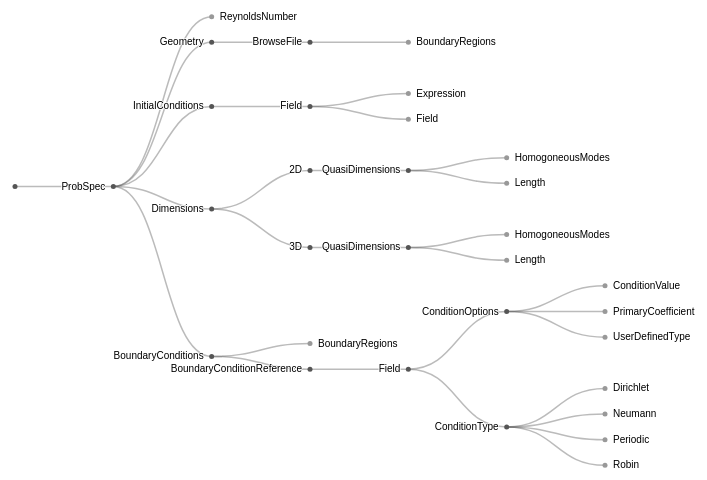
D3 v4 page, settled after 360 driven frames (6 s of simulated time); the page loaded 1 data file(s).



var svg = d3.select("svg"),
    width = +svg.attr("width"),
    height = +svg.attr("height"),
    g = svg.append("g").attr("transform", "translate(40,0)");

var tree = d3.tree()
    .size([height, width - 160]);

var stratify = d3.stratify()
    .parentId(function(d) { return d.id.substring(0, d.id.lastIndexOf(".")); });

d3.csv("data/probSpec.csv", function(error, data) {
  if (error) throw error;

  var root = stratify(data)
      .sort(function(a, b) { return (a.height - b.height) || a.id.localeCompare(b.id); });

  var link = g.selectAll(".link")
    .data(tree(root).links())
    .enter().append("path")
      .attr("class", "link")
      .attr("d", d3.linkHorizontal()
          .x(function(d) { return d.y; })
          .y(function(d) { return d.x; }));

  var node = g.selectAll(".node")
    .data(root.descendants())
    .enter().append("g")
      .attr("class", function(d) { return "node" + (d.children ? " node--internal" : " node--leaf"); })
      .attr("transform", function(d) { return "translate(" + d.y + "," + d.x + ")"; })

  node.append("circle")
      .attr("r", 2.5);

  node.append("text")
      .attr("dy", 3)
      .attr("x", function(d) { return d.children ? -8 : 8; })
      .style("text-anchor", function(d) { return d.children ? "end" : "start"; })
      .text(function(d) { return d.id.substring(d.id.lastIndexOf(".") + 1); });
});



### data: data/probSpec.csv
id, value
.ProbSpec, 
.ProbSpec.Dimensions, 
.ProbSpec.Dimensions.2D, 100
.ProbSpec.Dimensions.2D.QuasiDimensions, 100
.ProbSpec.Dimensions.2D.QuasiDimensions.…, 100
.ProbSpec.Dimensions.2D.QuasiDimensions.…, 100
.ProbSpec.Dimensions.3D, 200
.ProbSpec.Dimensions.3D.QuasiDimensions, 124
.ProbSpec.Dimensions.3D.QuasiDimensions.…, 100
.ProbSpec.Dimensions.3D.QuasiDimensions.…, 100
.ProbSpec.ReynoldsNumber, 
.ProbSpec.Geometry, 
.ProbSpec.Geometry.BrowseFile, 
.ProbSpec.Geometry.BrowseFile.BoundaryRe…, 
.ProbSpec.BoundaryConditions, 
.ProbSpec.BoundaryConditions.BoundaryReg…, 
.ProbSpec.BoundaryConditions.BoundaryCon…, 
.ProbSpec.BoundaryConditions.BoundaryCon…, 
.ProbSpec.BoundaryConditions.BoundaryCon…, 
.ProbSpec.BoundaryConditions.BoundaryCon…, 
.ProbSpec.BoundaryConditions.BoundaryCon…, 
.ProbSpec.BoundaryConditions.BoundaryCon…, 
.ProbSpec.BoundaryConditions.BoundaryCon…, 
.ProbSpec.BoundaryConditions.BoundaryCon…, 
.ProbSpec.BoundaryConditions.BoundaryCon…, 
.ProbSpec.BoundaryConditions.BoundaryCon…, 
.ProbSpec.BoundaryConditions.BoundaryCon…, 
.ProbSpec.InitialConditions, 
.ProbSpec.InitialConditions.Field, 
.ProbSpec.InitialConditions.Field.Expres…, 
.ProbSpec.InitialConditions.Field.Field, 